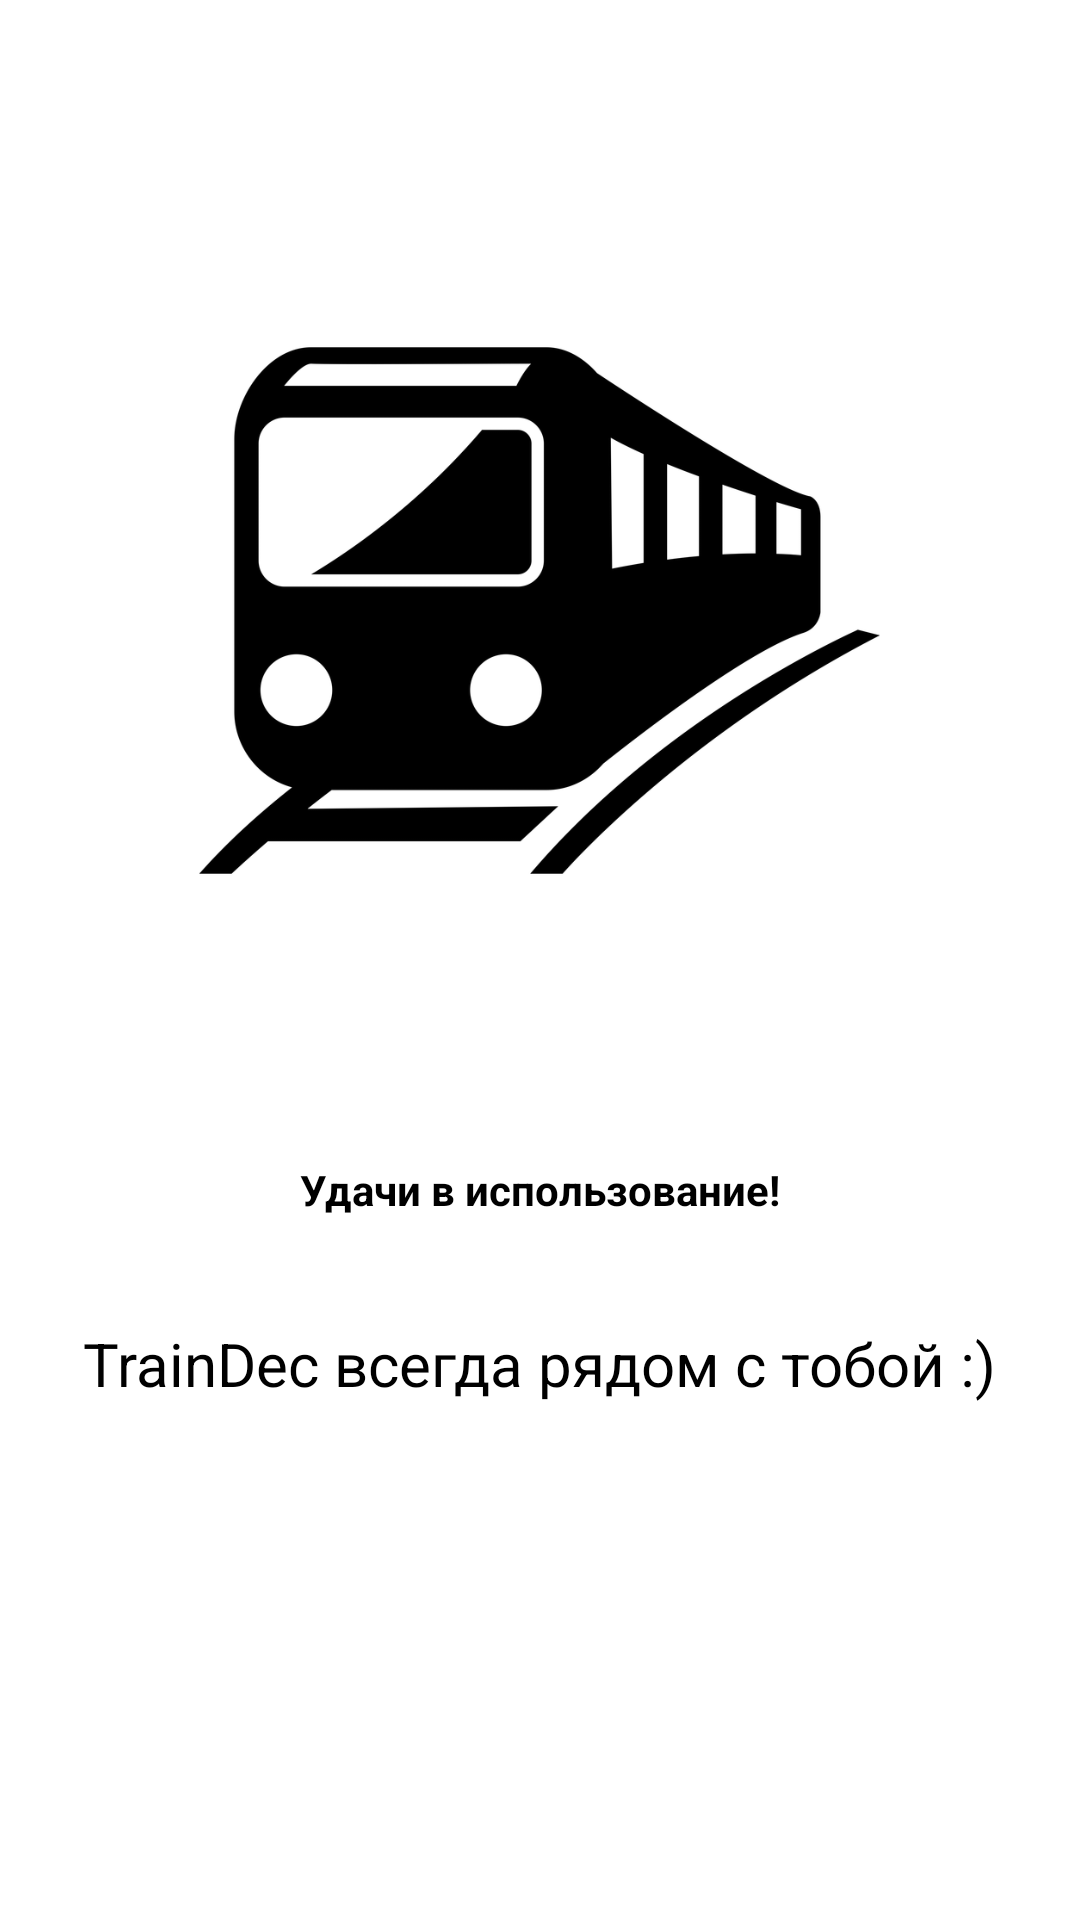

Reconstruct the res/layout file that produces this screen, plus the resources it refers to.
<!-- AndroidManifest.xml: application theme Theme.WayApp -->
<!-- res/layout/welcome_slide5.xml -->
<?xml version="1.0" encoding="utf-8"?>
<RelativeLayout xmlns:android="http://schemas.android.com/apk/res/android"
    android:layout_width="match_parent"
    android:layout_height="match_parent"
    android:background="@color/white">

    <LinearLayout
        android:layout_width="wrap_content"
        android:layout_height="match_parent"
        android:layout_centerInParent="true"
        android:gravity="center_horizontal"
        android:orientation="vertical">

        <ImageView
            android:layout_width="287dp"
            android:layout_height="287dp"
            android:layout_marginTop="60dp"
            android:layout_marginBottom="40dp"
            android:src="@drawable/logtrain" />

        <TextView
            android:layout_width="300dp"
            android:layout_height="wrap_content"
            android:layout_marginBottom="15dp"
            android:gravity="center"
            android:text="Удачи в использование!"
            android:textColor="@color/black"
            android:textSize="@dimen/slide_title"
            android:textStyle="bold" />

        <TextView
            android:layout_width="wrap_content"
            android:layout_height="wrap_content"
            android:layout_marginTop="20dp"
            android:paddingLeft="@dimen/desc_padding"
            android:paddingRight="@dimen/desc_padding"
            android:text="TrainDec всегда рядом с тобой :)"
            android:textAlignment="center"
            android:textColor="@color/black"
            android:textSize="20sp" />

    </LinearLayout>
</RelativeLayout>
<!-- resources referenced by this layout -->
<resources>
  <!-- drawable logtrain: png bitmap (drawable, 27853 bytes) -->
  <style name="Theme.WayApp" parent="Theme.MaterialComponents.DayNight.NoActionBar">
          
          <item name="colorPrimary">@color/purple_500</item>
          <item name="colorPrimaryVariant">@color/black</item>
          <item name="colorOnPrimary">@color/white</item>
          
          <item name="colorSecondary">@color/teal_200</item>
          <item name="colorSecondaryVariant">@color/teal_700</item>
          <item name="colorOnSecondary">@color/black</item>
          
          <item name="android:statusBarColor">?attr/colorPrimaryVariant</item>
          
      </style>
  <!-- not gathered from this repository: default colours our renderer supplied (Android Studio template values) -->
  <color name="purple_500">#FF6200EE</color>
  <color name="teal_200">#FF03DAC5</color>
  <color name="teal_700">#FF018786</color>
  <color name="black">#FF000000</color>
  <color name="white">#FFFFFFFF</color>
</resources>
